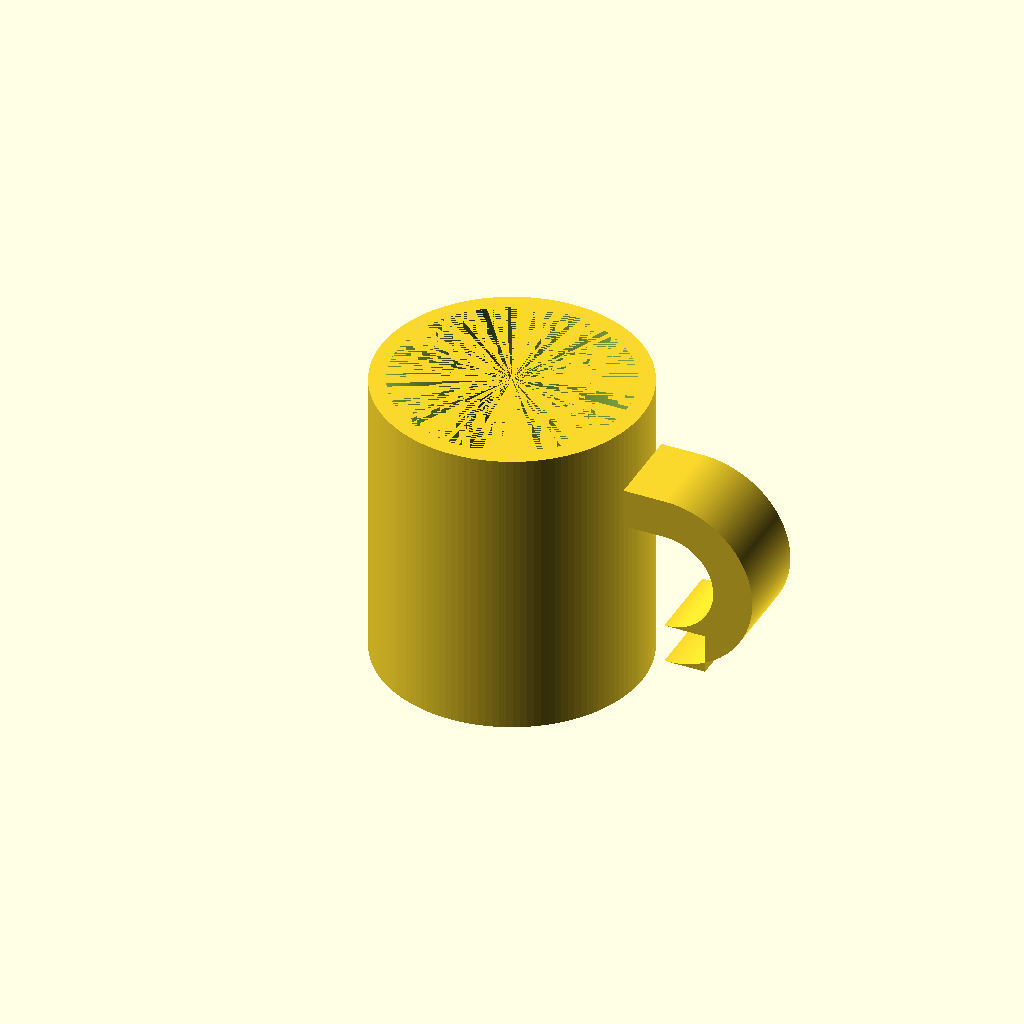
Cell 1 — every parameter at its default value.
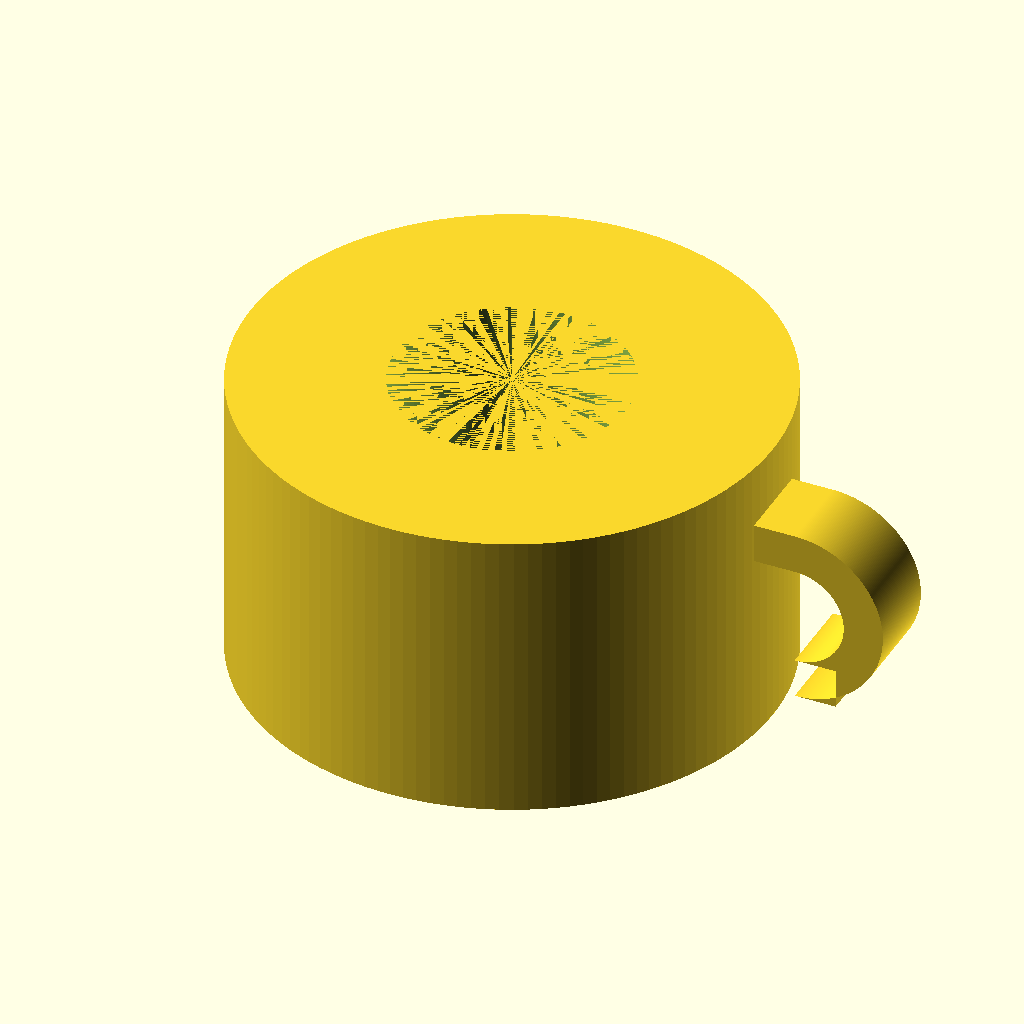
Cell 2: mug_outer_diameter = 160 (everything else at default).
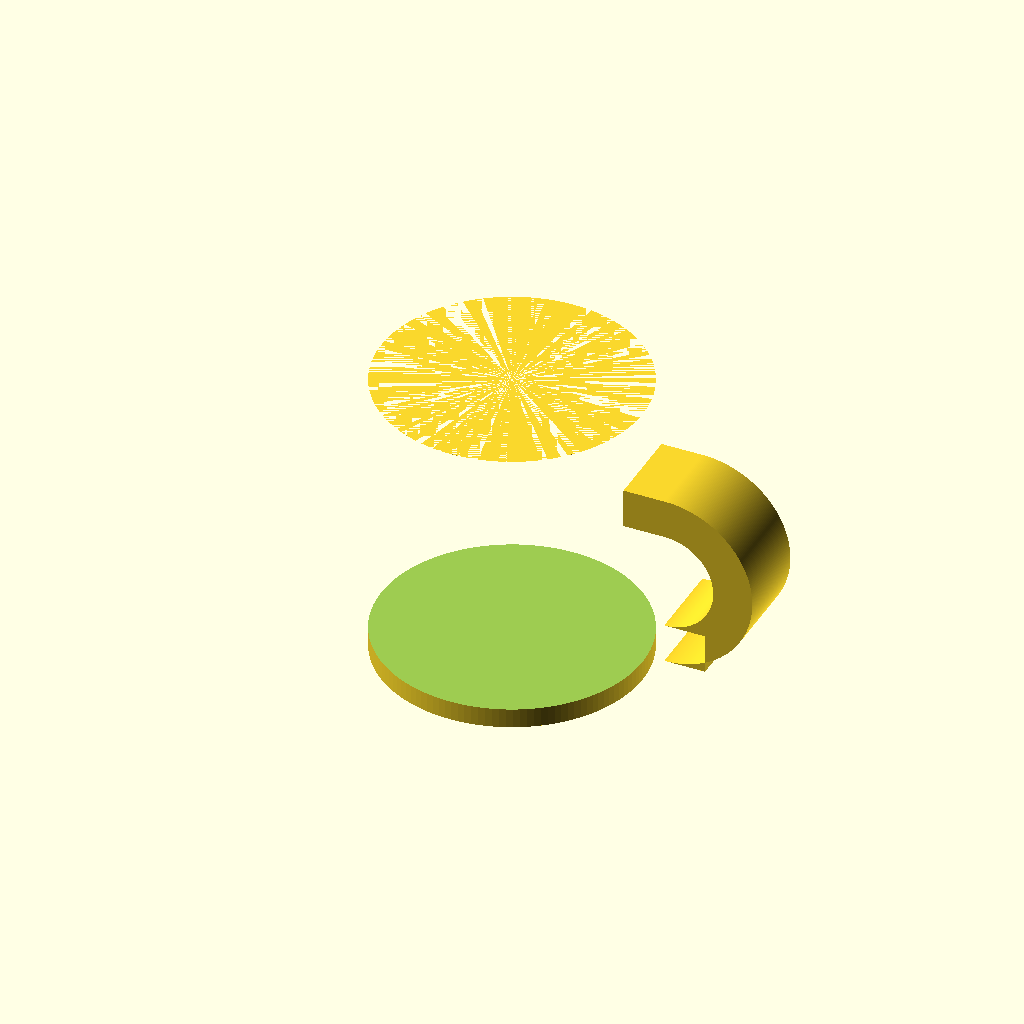
Cell 3 — mug_inner_diameter set to 140, the other parameters unchanged.
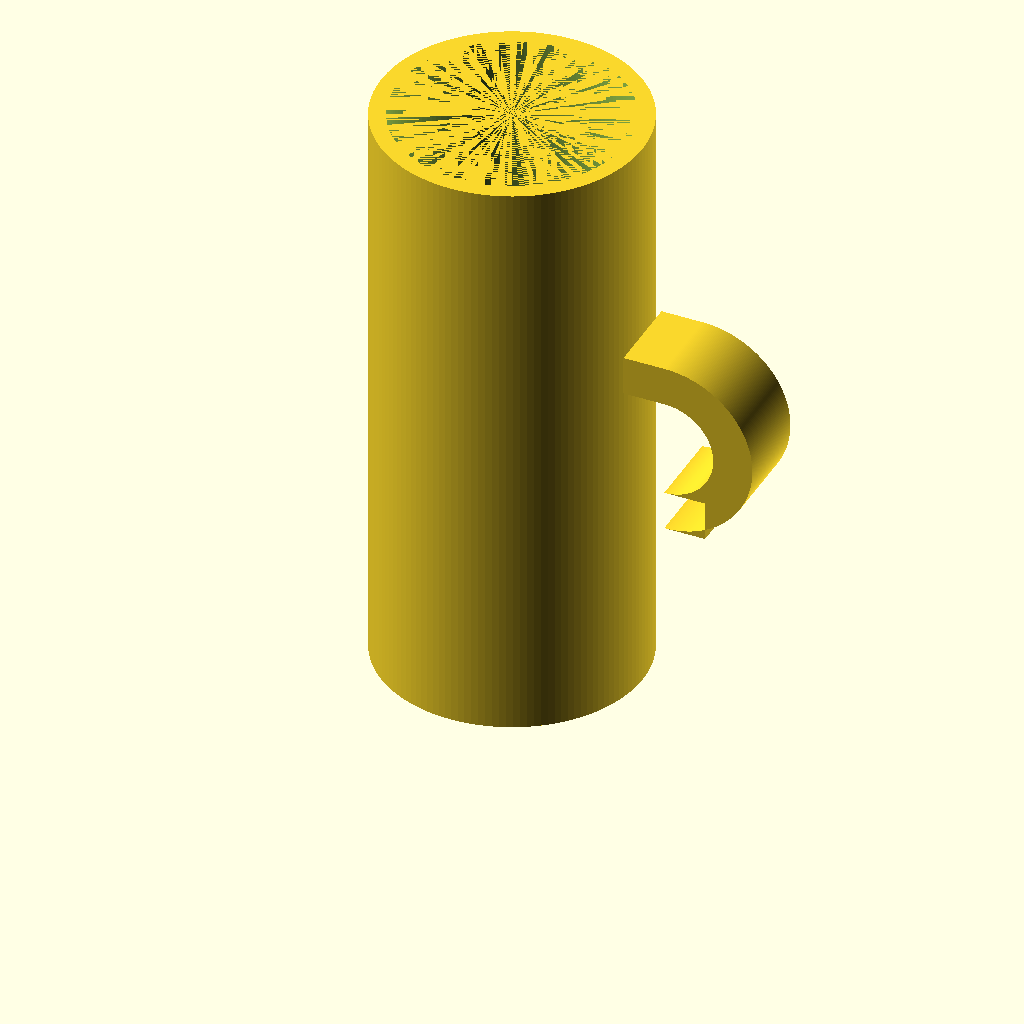
Cell 4: the same model with mug_height = 180.
One fixed orthographic camera (rotation 55°, 0°, 25°; colour scheme Cornfield) for every cell.
OpenSCAD source file results/tier-2-offset-handle-mug/iter-png-3_gpt-4.1-b935d527ceb8-2026-04-28T19-01-49-969Z/final.scad:
// マグ本体パラメータ
mug_outer_diameter = 80;    // mm
mug_inner_diameter = 70;    // mm
mug_height = 90;            // mm
mug_wall_thickness = 5;     // mm
mug_bottom_thickness = 6;   // mm

// 取手パラメータ
handle_inner_height = 30;    // mm
handle_inner_width  = 25;    // mm
handle_thickness    = 12;    // mm  // 指が入りつつ頑丈さ優先

mug_radius = mug_outer_diameter / 2;
mug_inner_radius = mug_inner_diameter / 2;

// 取手スケッチ中心位置
handle_center_z = mug_height/2;

module mug_body() {
    difference() {
        cylinder(h = mug_height, r = mug_radius, $fn = 128);
        translate([0, 0, mug_bottom_thickness])
            cylinder(h = mug_height - mug_bottom_thickness, r = mug_inner_radius, $fn = 128);
    }
}

module handle_D() {
    // D字断面の外周
    inner_r = handle_inner_height/2;  // D字の半円内半径
    outer_r = inner_r + handle_thickness;

    // D字2Dプロファイル
    //   左辺(本体接触)が直線、右辺が半円
    handle_profile = 
        concat( // 下から上への直線
            [ [0, -inner_r], [0, inner_r] ],
            [ for (a = [90 : -1 : -90])
                [handle_inner_width/2 + inner_r * cos(a), inner_r * sin(a)] ],
            [ [handle_inner_width, -inner_r] ]
        );
    // 外周も同様にオフセット
    handle_outer_profile = 
        concat(
            [ [0, -outer_r], [0, outer_r] ],
            [ for (a = [90 : -1 : -90]) 
                  [handle_inner_width/2 + outer_r * cos(a), outer_r * sin(a)] ],
            [ [handle_inner_width, -outer_r] ]
        );
    // 2Dハンドル断面
    polygon(
        concat(
            handle_outer_profile,
            [for (i = [len(handle_profile)-1 : -1 : 0]) handle_profile[i]] // 内周を逆順で結ぶ
        )
    );
}

// 実体化
union() {
    mug_body();

    // 取手: X軸方向に平行で、マグ高さ中央に配置
    translate([mug_radius, 0, handle_center_z])  // 本体外周に密着
        rotate([90,0,0])  // 平面をY-Zに（マグ円筒に垂直に）
        linear_extrude(height=handle_inner_width, center=true)
            handle_D();
}
Parameter table extracted from the source (name, type, default, range or options):
mug_outer_diameter: number, default 80
mug_inner_diameter: number, default 70
mug_height: number, default 90
mug_wall_thickness: number, default 5
mug_bottom_thickness: number, default 6
handle_inner_height: number, default 30
handle_inner_width: number, default 25
handle_thickness: number, default 12
